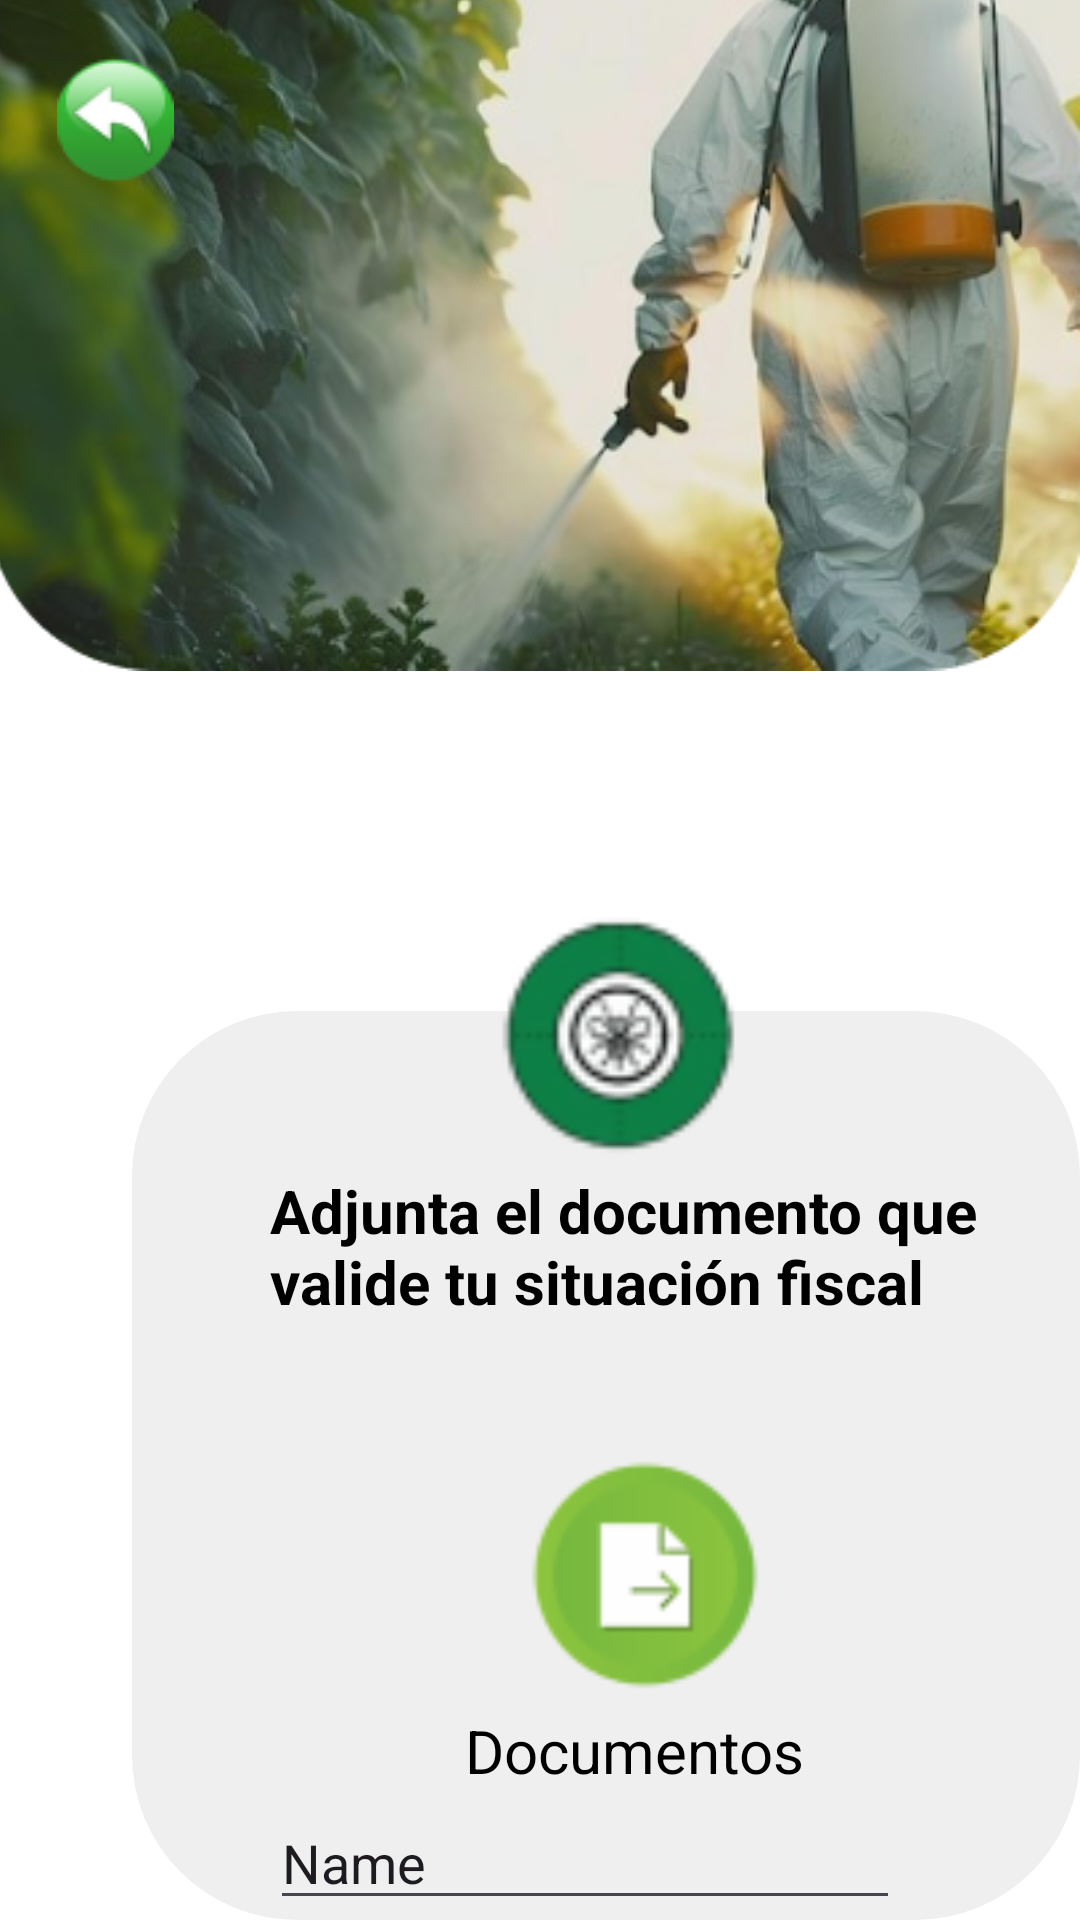

Here is an Android app screen rendered from its layout file. Give the layout XML and the strings, colors and styles it references.
<!-- AndroidManifest.xml: application theme Theme.Sol -->
<!-- res/layout/subirdocumento.xml -->
<RelativeLayout xmlns:android="http://schemas.android.com/apk/res/android"
	xmlns:tools="http://schemas.android.com/tools"
	android:id="@+id/page_registro_ek1"
	android:layout_marginTop="0dp"
	android:layout_marginStart="0dp"
	android:layout_width="match_parent"
	android:layout_height="match_parent" >

	<View
		android:id="@+id/_bg__registro_ek2"
		android:layout_marginStart="0dp"
		android:layout_marginTop="0dp"
		android:layout_width="411dp"
		android:layout_height="823dp"
		android:background="#FFFFFF" />

	<View
		android:id="@+id/contenedorinfo"
		android:layout_width="333dp"
		android:layout_height="429dp"
		android:layout_marginStart="44dp"
		android:layout_marginTop="337dp"
		android:background="@drawable/contenedorinfo_shape"
		android:backgroundTint="#EFEFEF"
		android:contentDescription="@string/descripcionContenedorInfo" />

	<ImageView
		android:id="@+id/fondologin"
		android:layout_marginStart="-3dp"
		android:layout_marginTop="-55dp"
		android:layout_width="416dp"
		android:layout_height="321dp"
		android:src="@drawable/fondologin"
		android:contentDescription="@string/descripcionFondoLogin" />

	<ImageView
		android:id="@+id/flechaatras"
		android:layout_marginStart="19dp"
		android:layout_marginTop="17dp"
		android:layout_width="39dp"
		android:layout_height="46dp"
		android:src="@drawable/flecharegreso"
		android:contentDescription="@string/descripcionFlechaRegreso" />

	<ImageView
		android:id="@+id/logotipsinfondo_1"
		android:layout_marginStart="123dp"
		android:layout_marginTop="288dp"
		android:layout_width="157dp"
		android:layout_height="98dp"
		android:src="@drawable/logotipsinfondo_1"
		android:contentDescription="@string/descripcionLogoSinFondo" />

	<ImageView
		android:id="@+id/iconosiguiente"
		android:layout_marginStart="321dp"
		android:layout_marginTop="690dp"
		android:layout_width="26dp"
		android:layout_height="27dp"
		android:src="@drawable/iconosiguiente"
		android:contentDescription="@string/descripcionIconoSiguiente" />

	<ImageView
		android:id="@+id/iconoatras"
		android:layout_marginStart="70dp"
		android:layout_marginTop="690dp"
		android:layout_width="26dp"
		android:layout_height="27dp"
		android:src="@drawable/iconoatras"
		android:contentDescription="@string/descripcionIconoAtras" />

	<ImageView
		android:id="@+id/iconosubirdocumento"
		android:layout_marginStart="155dp"
		android:layout_marginTop="485dp"
		android:layout_width="120dp"
		android:layout_height="80dp"
		android:src="@drawable/iconosubirdocumento"
		android:contentDescription="@string/descripcionIconoSubirDocumento"/>

	<TextView
		android:id="@+id/textoDoc"
		android:layout_width="wrap_content"
		android:layout_height="wrap_content"
		android:layout_marginStart="155dp"
		android:layout_marginTop="570dp"
		android:text="@string/txtDoc"
		android:textColor="#000000"
		android:textSize="20sp" />

	<TextView
		android:id="@+id/textoFlechaSig"
		android:layout_width="wrap_content"
		android:layout_height="wrap_content"
		android:layout_marginStart="300dp"
		android:layout_marginTop="725dp"
		android:text="@string/flechaSig"
		android:textColor="#000000"
		android:textSize="16sp" />

	<TextView
		android:id="@+id/textoFlechaAtras"
		android:layout_width="wrap_content"
		android:layout_height="wrap_content"
		android:layout_marginStart="65dp"
		android:layout_marginTop="725dp"
		android:text="@string/flechaAtras"
		android:textColor="#000000"
		android:textSize="16sp"/>

	<TextView
		android:id="@+id/mensajeSubirDoc"
		android:layout_width="wrap_content"
		android:layout_height="wrap_content"
		android:layout_marginStart="90dp"
		android:layout_marginTop="390dp"
		android:text="@string/msjAdjuntarDoc"
		android:textColor="#000000"
		android:textSize="20sp"
		android:textStyle="bold"/>

	<EditText
		android:id="@+id/textoPDF"
		android:layout_width="wrap_content"
		android:layout_height="wrap_content"
		android:layout_marginStart="90dp"
		android:layout_marginTop="600dp"
		android:ems="10"
		android:inputType="text"
		android:text="Name" />

</RelativeLayout>
<!-- resources referenced by this layout -->
<resources>
  <!-- drawable contenedorinfo_shape (drawable-nodpi) -->
  <?xml version="1.0" encoding="utf-8"?>
  <shape xmlns:android="http://schemas.android.com/apk/res/android"
  	android:shape="rectangle" >
  	<corners android:radius="55dp" />
  	<solid android:color="@color/_bg__login_ek2_color" />
  </shape>
  <!-- drawable flecharegreso: png bitmap (drawable, 2932 bytes) -->
  <!-- drawable fondologin: png bitmap (drawable, 172293 bytes) -->
  <!-- drawable iconoatras: png bitmap (drawable, 1779 bytes) -->
  <!-- drawable iconosiguiente: png bitmap (drawable, 1708 bytes) -->
  <!-- drawable iconosubirdocumento: png bitmap (drawable, 2837 bytes) -->
  <!-- drawable logotipsinfondo_1: png bitmap (drawable, 4380 bytes) -->
  <string name="descripcionContenedorInfo">Contenedor de información</string>
  <string name="descripcionFlechaRegreso">Flecha para regresar</string>
  <string name="descripcionFondoLogin">Fondo de inicio de sesión</string>
  <string name="descripcionIconoAtras">Ícono para atrás</string>
  <string name="descripcionIconoSiguiente">Ícono para siguiente</string>
  <string name="descripcionIconoSubirDocumento">Ícono para subir documento</string>
  <string name="descripcionLogoSinFondo">Logo sin fondo</string>
  <string name="flechaAtras">Atrás</string>
  <string name="flechaSig">Siguiente</string>
  <string name="msjAdjuntarDoc">Adjunta el documento que\nvalide tu situación fiscal</string>
  <string name="txtDoc">Documentos</string>
  <style name="Theme.Sol" parent="Theme.MaterialComponents.DayNight.NoActionBar">
          
          <item name="colorPrimary">@color/colorBoton</item>
          <item name="colorPrimaryVariant">@color/purple_700</item>
          <item name="colorOnPrimary">@color/white</item>
          <item name="android:textColor">@color/white</item>
          
          <item name="colorSecondary">@color/teal_200</item>
          <item name="colorSecondaryVariant">@color/teal_700</item>
          <item name="colorOnSecondary">@color/black</item>
          <item name="android:navigationBarColor">@android:color/transparent</item>
          <item name="android:windowLightStatusBar">?attr/isLightTheme</item>
          <item name="android:statusBarColor">@color/colorBoton</item>
          
          
      </style>
  <color name="_bg__login_ek2_color">#FFFFFF</color>
  <color name="colorBoton">#1f5630</color>
  <color name="purple_700">#FF3700B3</color>
  <color name="white">#FFFFFFFF</color>
  <color name="teal_200">#FF03DAC5</color>
  <color name="teal_700">#FF018786</color>
  <color name="black">#FF000000</color>
</resources>
